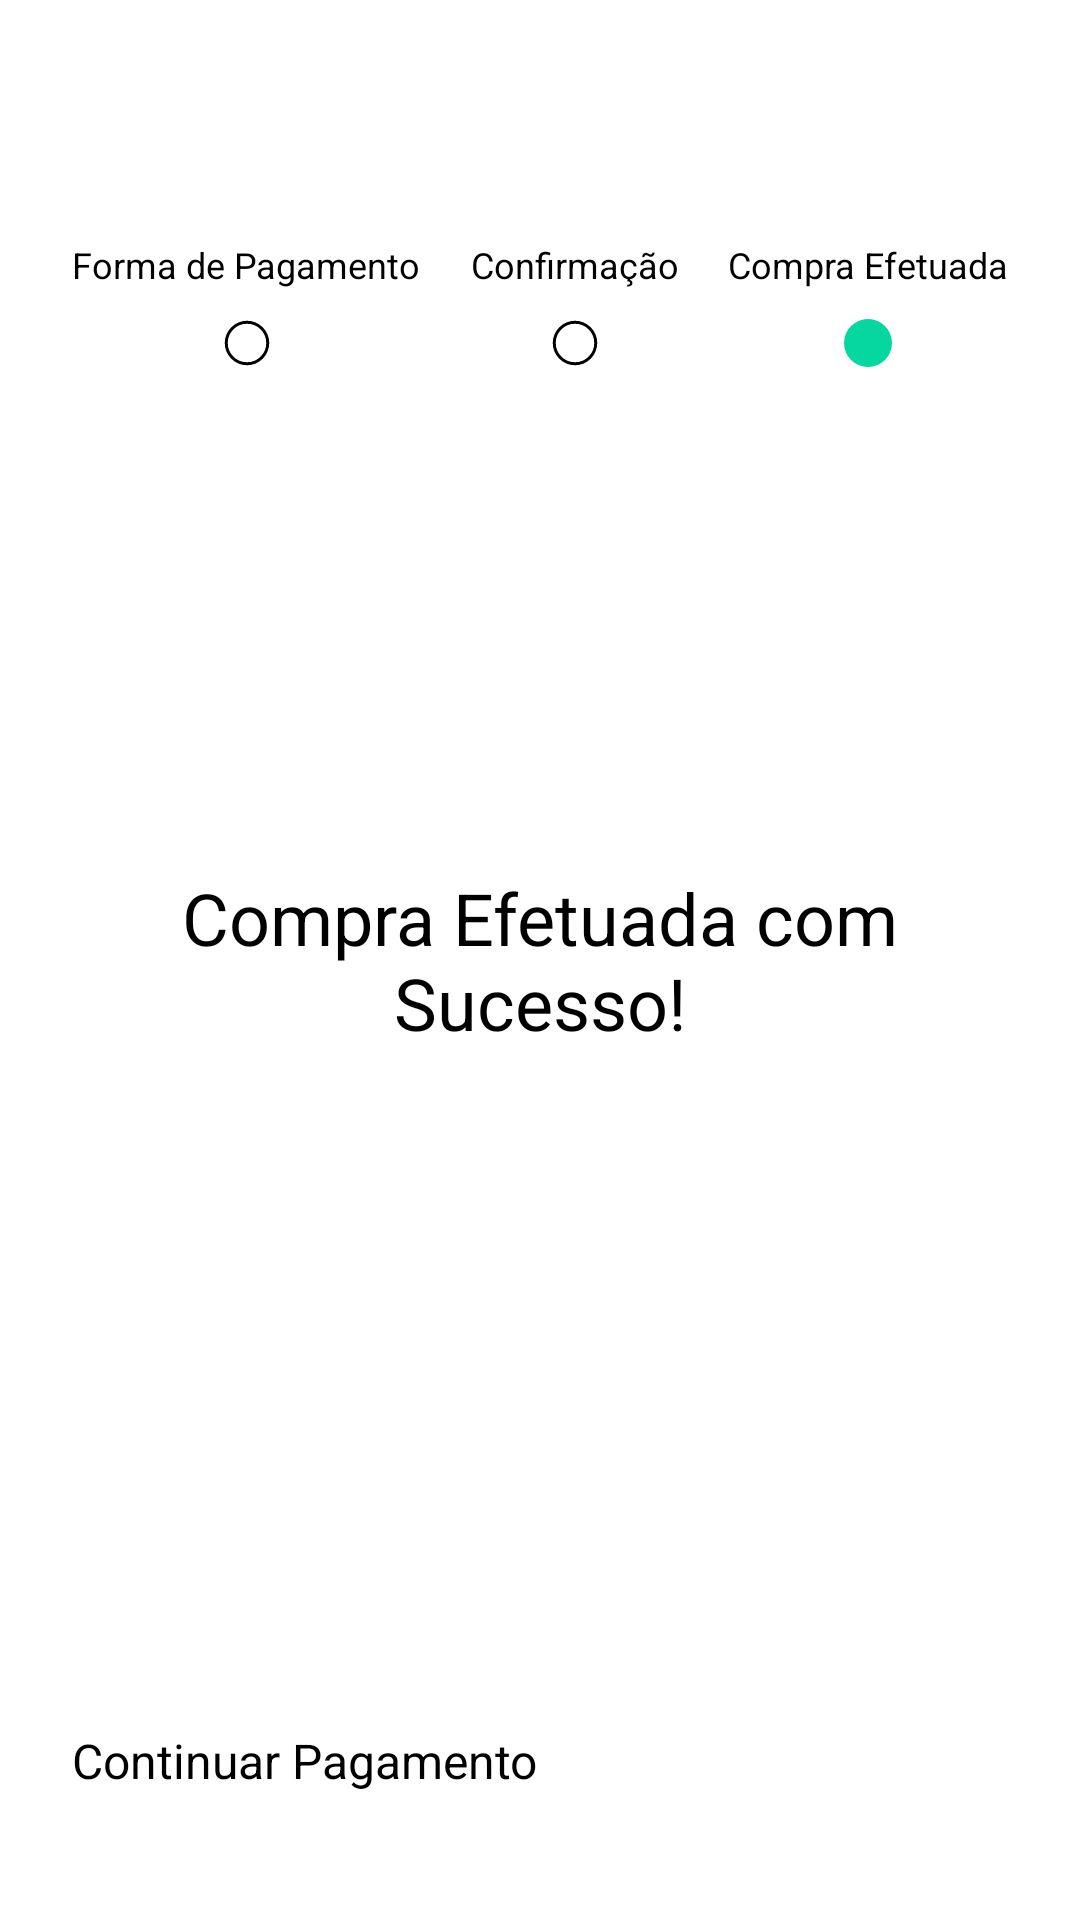

Write the Android layout XML for this screen, with the resource values it uses.
<!-- AndroidManifest.xml: application theme Theme.Estetify -->
<!-- res/layout/activity_compra_efetuada.xml -->
<?xml version="1.0" encoding="utf-8"?>
<androidx.constraintlayout.widget.ConstraintLayout xmlns:android="http://schemas.android.com/apk/res/android"
    xmlns:app="http://schemas.android.com/apk/res-auto"
    xmlns:tools="http://schemas.android.com/tools"
    android:id="@+id/main"
    android:layout_width="match_parent"
    android:layout_height="match_parent"
    android:background="@color/white"
    tools:context=".CompraEfetuada">


    <androidx.constraintlayout.widget.Guideline
        android:id="@+id/guideline_start"
        android:layout_width="wrap_content"
        android:layout_height="wrap_content"
        android:orientation="vertical"
        app:layout_constraintGuide_begin="24dp" />

    <androidx.constraintlayout.widget.Guideline
        android:id="@+id/guideline_end"
        android:layout_width="wrap_content"
        android:layout_height="wrap_content"
        android:orientation="vertical"
        app:layout_constraintGuide_end="24dp" />


    <TextView
        android:id="@+id/forma_de_pagamento"
        android:layout_width="wrap_content"
        android:layout_height="wrap_content"
        android:text="@string/forma_de_pagamento"
        android:textSize="12sp"
        app:layout_constraintStart_toStartOf="@id/guideline_start"
        android:layout_marginTop="80dp"
        app:layout_constraintTop_toTopOf="parent"
        />

    <TextView
        android:id="@+id/confirmacao"
        android:layout_width="wrap_content"
        android:layout_height="wrap_content"
        android:text="@string/confirma_o"
        android:textSize="12sp"
        app:layout_constraintStart_toEndOf="@id/forma_de_pagamento"
        app:layout_constraintEnd_toStartOf="@+id/efetuada"
        android:layout_marginTop="80dp"
        app:layout_constraintTop_toTopOf="parent"/>

    <TextView
        android:id="@+id/efetuada"
        android:layout_width="wrap_content"
        android:layout_height="wrap_content"

        android:text="@string/compra_efetuada"
        android:textSize="12sp"
        app:layout_constraintEnd_toEndOf="@id/guideline_end"
        android:layout_marginTop="80dp"
        app:layout_constraintTop_toTopOf="parent"
        />

    <ImageView
        android:id="@+id/empty_circle"
        android:layout_width="wrap_content"
        android:layout_height="wrap_content"
        android:layout_marginTop="8dp"
        android:src="@drawable/circulo"
        app:layout_constraintEnd_toEndOf="@id/forma_de_pagamento"
        app:layout_constraintStart_toStartOf="@id/forma_de_pagamento"
        app:layout_constraintTop_toBottomOf="@id/forma_de_pagamento"/>

    <ImageView
        android:id="@+id/empty_circle2"
        android:layout_width="wrap_content"
        android:layout_height="wrap_content"
        android:layout_marginTop="8dp"
        android:src="@drawable/circulo"
        app:layout_constraintEnd_toEndOf="@id/confirmacao"
        app:layout_constraintStart_toStartOf="@id/confirmacao"
        app:layout_constraintTop_toBottomOf="@id/confirmacao"/>

    <ImageView
        android:id="@+id/circulo_preenchido"
        android:layout_width="wrap_content"
        android:layout_height="wrap_content"
        android:layout_marginTop="8dp"
        android:src="@drawable/circulo_preenchido"
        app:layout_constraintEnd_toEndOf="@id/efetuada"
        app:layout_constraintStart_toStartOf="@id/efetuada"
        app:layout_constraintTop_toBottomOf="@id/efetuada"/>

    <TextView
        android:id="@+id/compra_efetuada"
        android:layout_width="0dp"
        android:layout_height="wrap_content"
        android:text="@string/compra_efetuada_com_sucesso"
        android:textAlignment="center"
        app:layout_constraintTop_toTopOf="parent"
        app:layout_constraintBottom_toBottomOf="parent"
        app:layout_constraintEnd_toEndOf="@id/guideline_end"
        app:layout_constraintStart_toStartOf="@id/guideline_start"
        android:textSize="24sp"
        />

    <Button
        android:id="@+id/btn_continuar_pagamento"
        android:layout_width="0dp"
        android:layout_height="64dp"
        android:backgroundTint="@color/verdePastel"
        android:text="@string/continuar_pagamento"
        app:layout_constraintStart_toStartOf="@id/guideline_start"
        app:layout_constraintEnd_toEndOf="@id/guideline_end"
        android:textSize="16sp"
        app:layout_constraintBottom_toBottomOf="parent"/>

</androidx.constraintlayout.widget.ConstraintLayout>
<!-- resources referenced by this layout -->
<resources>
  <color name="verdePastel">#06D6A0</color>
  <color name="white">#FFFFFFFF</color>
  <!-- drawable circulo (drawable) -->
  <vector xmlns:android="http://schemas.android.com/apk/res/android"
      android:width="20dp"
      android:height="20dp"
      android:viewportWidth="960"
      android:viewportHeight="960"
      android:tint="@color/black">
  
    <path
        android:fillColor="@color/white"
        android:pathData="M480.37,835.92Q406.94,835.92 342.03,808.1Q277.11,780.27 228.37,731.5Q179.64,682.73 151.86,617.99Q124.08,553.25 124.08,479.63Q124.08,405.94 151.9,341.53Q179.73,277.11 228.5,228.37Q277.27,179.64 342.01,151.86Q406.75,124.08 480.37,124.08Q554.06,124.08 618.47,151.9Q682.89,179.73 731.63,228.5Q780.36,277.27 808.14,341.78Q835.92,406.29 835.92,479.63Q835.92,553.06 808.1,617.97Q780.27,682.89 731.5,731.63Q682.73,780.36 618.22,808.14Q553.71,835.92 480.37,835.92ZM479.99,787.96Q607.88,787.96 697.92,697.94Q787.96,607.91 787.96,480.01Q787.96,352.12 697.94,262.08Q607.91,172.04 480.01,172.04Q352.12,172.04 262.08,262.06Q172.04,352.09 172.04,479.99Q172.04,607.88 262.06,697.92Q352.09,787.96 479.99,787.96ZM480,480Q480,480 480,480Q480,480 480,480Q480,480 480,480Q480,480 480,480Q480,480 480,480Q480,480 480,480Q480,480 480,480Q480,480 480,480Z"/>
  </vector>
  <!-- drawable circulo_preenchido (drawable) -->
  <vector xmlns:android="http://schemas.android.com/apk/res/android"
      android:width="20dp"
      android:height="20dp"
      android:viewportWidth="960"
      android:viewportHeight="960"
      android:tint="@color/verdePastel">
    <path
        android:fillColor="@android:color/white"
        android:pathData="M480.28,864Q401,864 331,834Q261,804 208.5,751.5Q156,699 126,629.04Q96,559.08 96,479.54Q96,400 126,330.5Q156,261 208.5,208.5Q261,156 330.96,126Q400.92,96 480.46,96Q560,96 629.5,126Q699,156 751.5,208.5Q804,261 834,330.72Q864,400.45 864,479.72Q864,559 834,629Q804,699 751.5,751.5Q699,804 629.28,834Q559.55,864 480.28,864Z"/>
  </vector>
  <string name="compra_efetuada">Compra Efetuada</string>
  <string name="compra_efetuada_com_sucesso">Compra Efetuada com Sucesso!</string>
  <string name="confirma_o">Confirmação</string>
  <string name="continuar_pagamento">Continuar Pagamento</string>
  <string name="forma_de_pagamento">Forma de Pagamento</string>
  <color name="black">#FF000000</color>
</resources>
